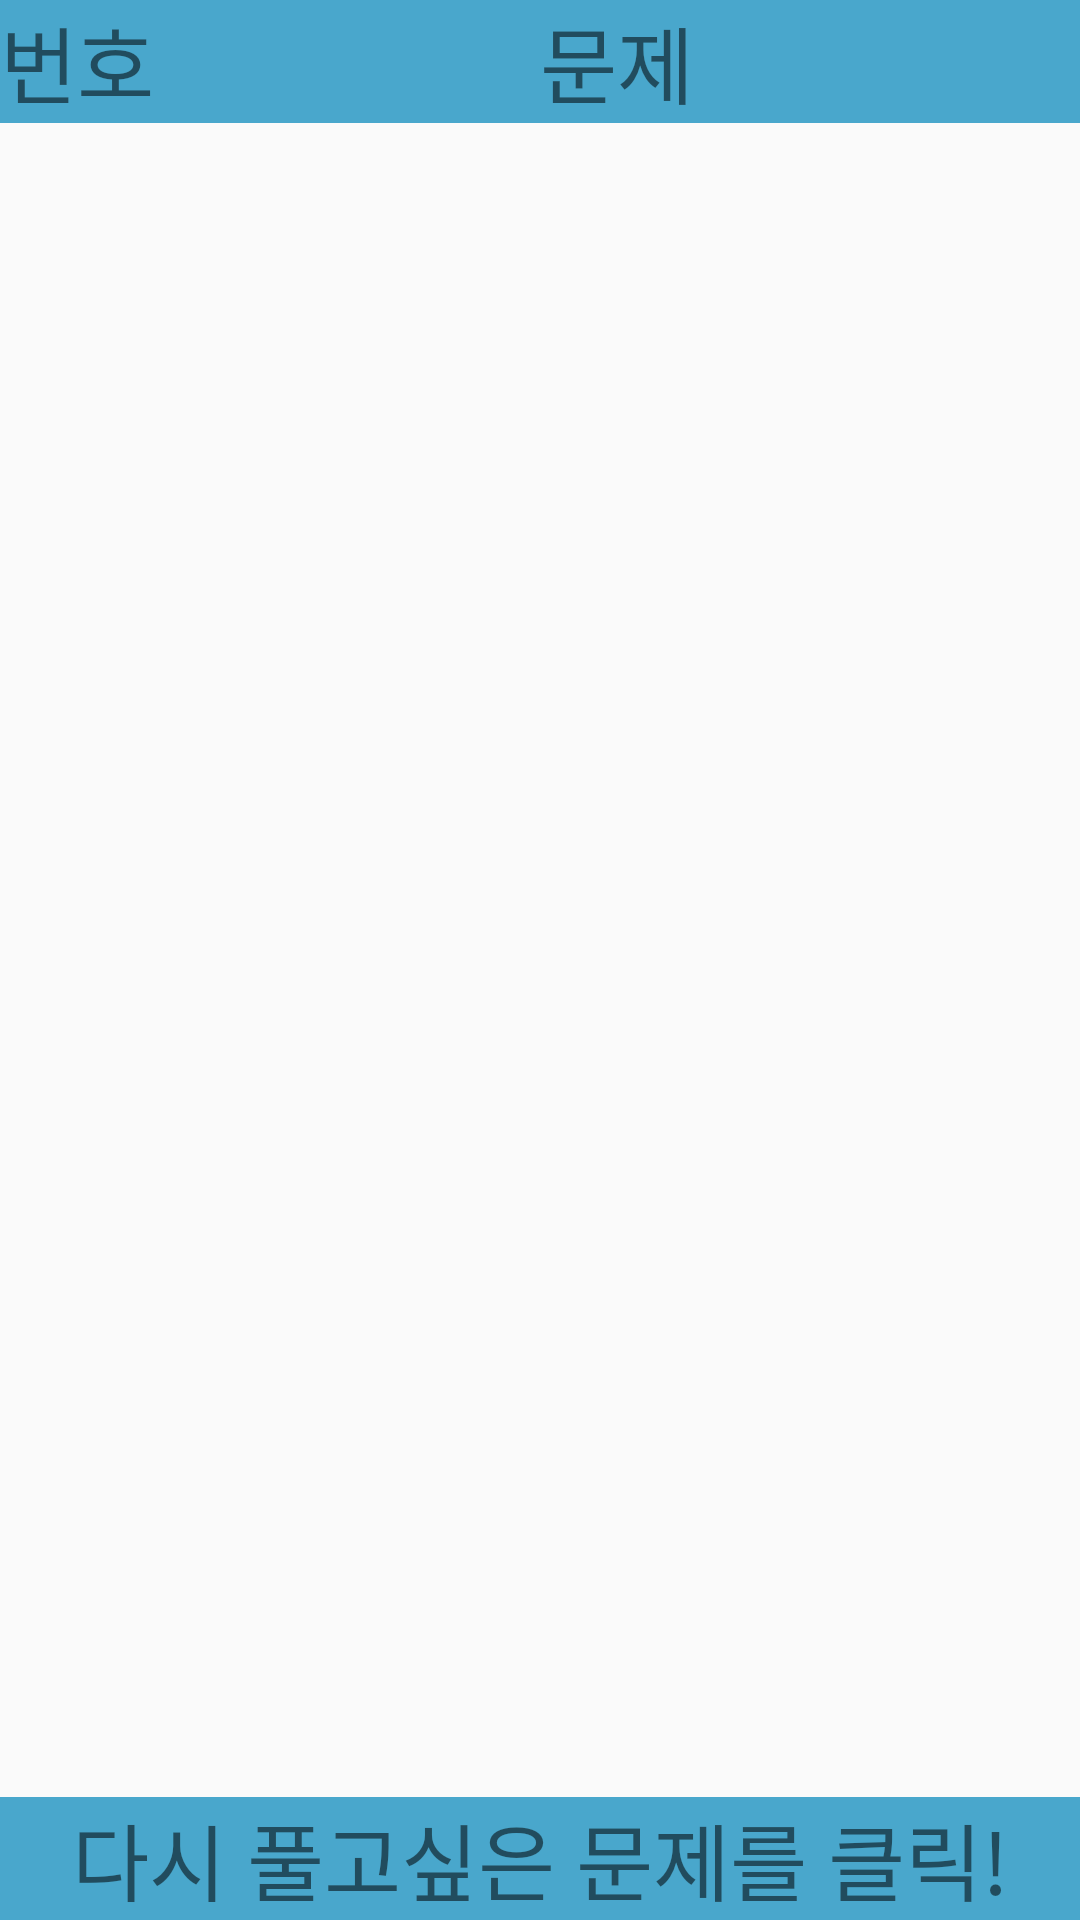

The Android layout XML behind this screen, and the referenced resources:
<!-- AndroidManifest.xml: application theme AppTheme -->
<!-- res/layout/activity_my_page.xml -->
<?xml version="1.0" encoding="utf-8"?>
<RelativeLayout
    xmlns:android="http://schemas.android.com/apk/res/android"
    xmlns:tools="http://schemas.android.com/tools"
    android:layout_width="match_parent"
    android:layout_height="match_parent"
    tools:context=".Activity.Mypage.MyPageActivity">

    <LinearLayout
        android:id="@+id/Title"
        android:layout_width="match_parent"
        android:layout_height="wrap_content"
        android:orientation="horizontal">

        <TextView
            android:layout_width="0dp"
            android:layout_height="wrap_content"
            android:layout_weight="1"
            android:background="@drawable/title_view"
            android:gravity="center_horizontal"
            android:fontFamily="@font/misang"
            android:text="번호"
            android:textSize="28dp" />

        <TextView
            android:layout_width="0dp"
            android:layout_height="wrap_content"
            android:layout_weight="6"
            android:gravity="center_horizontal"
            android:fontFamily="@font/misang"
            android:textSize="28dp"
            android:text="문제"
            android:background="@drawable/title_view"/>
    </LinearLayout>
    
    <ScrollView
        android:layout_below="@+id/Title"
        android:layout_above="@+id/helper"
        android:layout_width="match_parent"
        android:layout_height="match_parent"
        android:fillViewport="true">

        <ListView
            android:id="@+id/ProblemList"
            android:layout_width="match_parent"
            android:layout_height="wrap_content"
            android:choiceMode="singleChoice">
        </ListView>

    </ScrollView>

    <LinearLayout
        android:id="@+id/helper"
        android:layout_width="match_parent"
        android:layout_height="wrap_content"
        android:layout_alignParentBottom="true">
        <TextView
            android:layout_width="match_parent"
            android:layout_height="wrap_content"
            android:gravity="center_horizontal"
            android:fontFamily="@font/misang"
            android:textSize="28dp"
            android:text="다시 풀고싶은 문제를 클릭!"
            android:background="@drawable/title_view"/>
    </LinearLayout>

</RelativeLayout>
<!-- resources referenced by this layout -->
<resources>
  <!-- drawable title_view (drawable) -->
  <?xml version="1.0" encoding="utf-8"?>
  <shape xmlns:android="http://schemas.android.com/apk/res/android"
      android:shape="rectangle">
  
      
      <solid
          android:color= "#49a7cc">
      </solid>
  
      
      
          
          
      
  
  </shape>
  <style name="AppTheme" parent="Theme.AppCompat.Light.DarkActionBar">
          
          <item name="colorPrimary">#80d8ff</item>
          <item name="colorPrimaryDark">#49a7cc</item>
      </style>
</resources>
